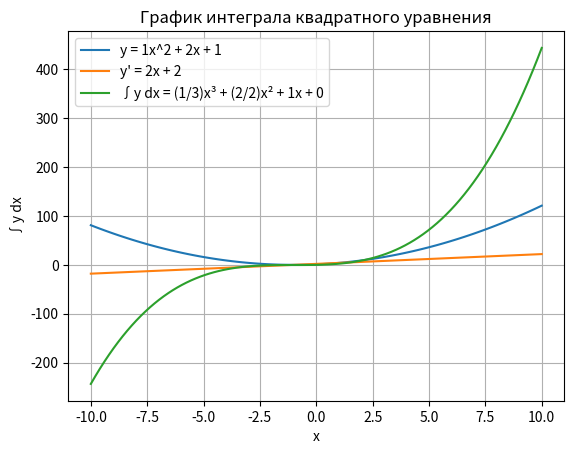

This chart was generated by the following Python code:
import matplotlib.pyplot as plt
import numpy as np

class SquareEquation:
    
    def __init__(self, par_a, par_b, par_c):
        self.par_a = par_a
        self.par_b = par_b
        self.par_c = par_c
        
    def draw(self):
        # Создаем массив значений x
        x = np.linspace(-10, 10, 100)
        
        # Вычисляем соответствующие значения y
        y = self.par_a * x**2 + self.par_b * x + self.par_c
        
        # Создаем график
        plt.plot(x, y, label=f'y = {self.par_a}x^2 + {self.par_b}x + {self.par_c}')
        
        # Подписи осей и заголовок
        plt.xlabel('x')
        plt.ylabel('y')
        plt.title('График квадратного уравнения')
        
        # Добавляем сетку
        plt.grid(True)
        
        plt.legend()
        
        # График
        plt.show()

class Derivative(SquareEquation):
    
    def __init__(self, par_a, par_b, par_c):
        # Вызываем конструктор родительского класса
        super().__init__(par_a, par_b, par_c)
    
    def calculate(self, x):
        return 2 * self.par_a * x + self.par_b
    
    def draw(self):
        # Создаем массив значений x
        x = np.linspace(-10, 10, 100)
        
        # Вычисляем соответствующие значения производной
        y = self.calculate(x)
        
        # Создаем график
        plt.plot(x, y, label=f"y' = {2 * self.par_a}x + {self.par_b}")
        
        # Добавляем подписи осей и заголовок
        plt.xlabel('x')
        plt.ylabel("y'")
        plt.title('График производной квадратного уравнения')
        
        # Добавляем сетку
        plt.grid(True)
        
        # Добавляем легенду
        plt.legend()
        
        # Показываем график
        plt.show()

class Integral(SquareEquation):
    
    def __init__(self, par_a, par_b, par_c, constant=0):
        # Вызываем конструктор родительского класса
        super().__init__(par_a, par_b, par_c)
        self.constant = constant  # Константа интегрирования
    
    def calculate(self, x):
        # Интеграл квадратного уравнения: (a/3)x^3 + (b/2)x^2 + cx + d
        return (self.par_a / 3) * x**3 + (self.par_b / 2) * x**2 + self.par_c * x + self.constant
    
    def draw(self):
        # Создаем массив значений x
        x = np.linspace(-10, 10, 100)
        
        # Вычисляем соответствующие значения интеграла
        y = self.calculate(x)
        
        # Создаем график
        plt.plot(x, y, label=f"∫y dx = ({self.par_a}/3)x³ + ({self.par_b}/2)x² + {self.par_c}x + {self.constant}")
        
        # Добавляем подписи осей и заголовок
        plt.xlabel('x')
        plt.ylabel('∫y dx')
        plt.title('График интеграла квадратного уравнения')
        
        # Добавляем сетку
        plt.grid(True)
        
        # Добавляем легенду
        plt.legend()
        
        # Показываем график
        plt.show()

# Пример использования
equation = SquareEquation(1, 2, 1)
equation.draw()

# Производная
derivative = Derivative(1, 2, 1)
derivative.draw()

# Интеграл
integral = Integral(1, 2, 1, 0)  # Константа интегрирования = 0
integral.draw()